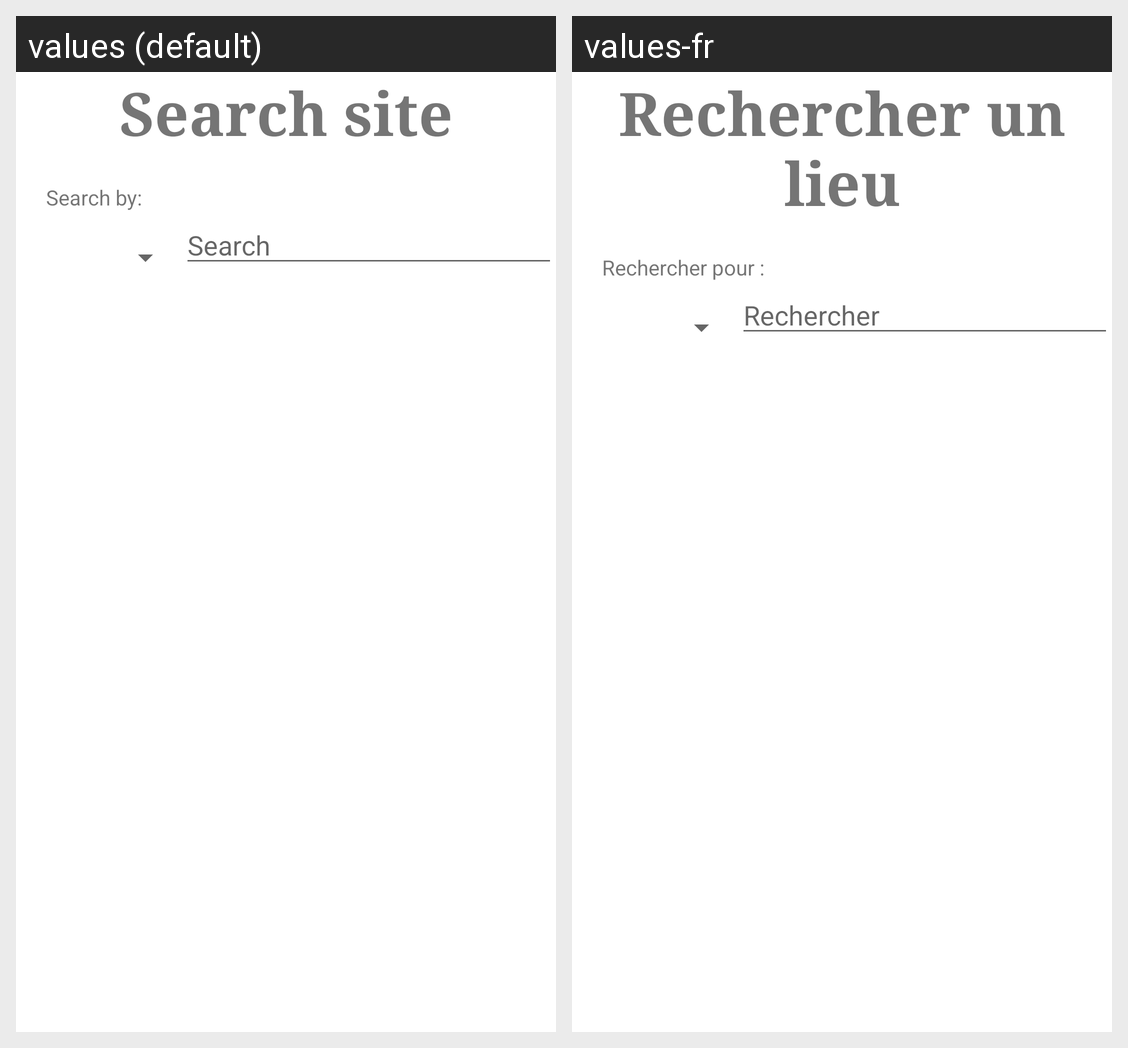

Locale-by-locale string values for the Android screen shown in this grid:
Android screen res/layout/fragment_search.xml rendered under 2 locales, left to right: values (default), values-fr. Device: Nexus 5 (rendered at 1080×1920; each locale shown at half size, 540×960, under a caption strip naming it); theme Theme.Labo_Final.
Strings drawn on this screen, with the default value and each locale's value (text and hints the layout hard-codes, and strings that could not be matched under every locale, appear in the picture but are not listed):

btn_search
  values: Search site
  values-fr: Rechercher un lieu

tv_frag_search_by
  values: Search by:
  values-fr: Rechercher pour :

et_hint_search
  values: Search
  values-fr: Rechercher
